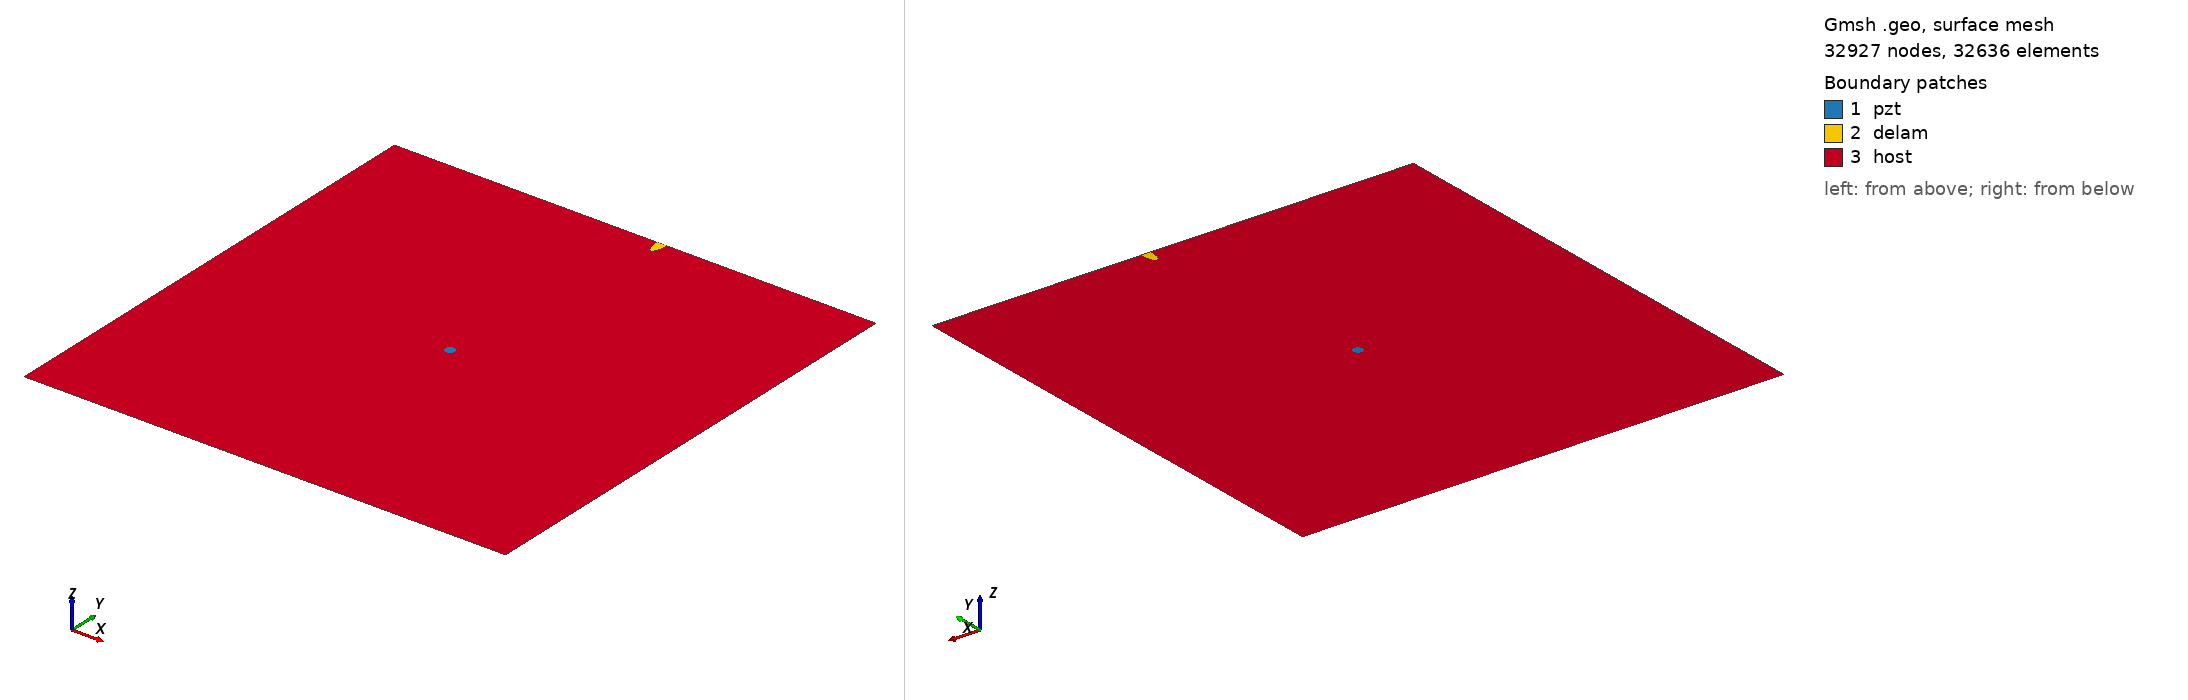

Gmsh geometry script, surface-meshed: 32927 nodes, 32636 surface elements. Boundary patches (legend numbers): 1 pzt, 2 delam, 3 host. Left view from above one corner, right view from below the opposite corner. Legend entries are the model's physical surfaces. The drawing asked Gmsh for element sizes between 1% and 20% of the model's largest extent; the script's own settings can give other sizes.

=== m2_390_delam1_position_no_96_a_15mm_b_5mm_angle_90.geo (drawn) ===
SetFactory("OpenCASCADE");
L=0.500000; 
W=0.500000; 
a=0.015000; 
b=0.005000; 
x=0.277778; 
y=0.500000; 
alpha=0.500000 *Pi; 
r=0.005000; 
xpzt=0.250000; 
ypzt=0.250000; 
//+
Point(1) = {0, 0, 0, 1.0};
//+
Point(2) = {L, 0, 0, 1.0};
//+
Point(3) = {L, W, 0, 1.0};
//+
Point(4) = {0, W, 0, 1.0};
//+
Line(1) = {1, 2};
//+
Line(2) = {2, 3};
//+
Line(3) = {3, 4};
//+
Line(4) = {4, 1};
//+
Circle(5) = {xpzt, ypzt, -0, r, 0, 2*Pi};
//+
Ellipse(6) = {x, y, -0, a, b, 0, 2*Pi};
//+
Rotate {{0, 0, 1}, {x, y, 0}, alpha} {
  Curve{6}; 
}
//+
BooleanDifference{ Curve{6}; Delete; }{ Curve{3}; }
//+
Delete {
  Curve{6}; 
}
//+
Delete {
  Curve{3}; 
}
//+
Line(9) = {7, 8};
//+
Line(10) = {3, 8};
//+
Line(11) = {7, 4};
//+
Curve Loop(1) = {5};
//+
Plane Surface(1) = {1};
//+
Curve Loop(2) = {9, 7};
//+
Plane Surface(2) = {2};
//+
Curve Loop(3) = {10, -7, 11, 4, 1, 2};
//+
Curve Loop(4) = {5};
//+
Plane Surface(3) = {3, 4};
//+
Point(9) = {xpzt, ypzt, 0, 1.0};
//+
Point{9} In Surface {1};// mesh node at centre of pzt
//+
Physical Surface("pzt") = {1};
//+
Physical Surface("delam") = {2};
//+
Physical Surface("host") = {3};

Mesh.Algorithm = 6; // Frontal
Mesh.CharacteristicLengthFactor = 0.070000;
Mesh.CharacteristicLengthMin = 0.001000;
Mesh.CharacteristicLengthMax = 0.200000;
Mesh.RecombineAll = 1; // Apply recombination algorithm
Mesh.SubdivisionAlgorithm = 1; // 1: all quadrangles
Mesh.Smoothing = 1;
